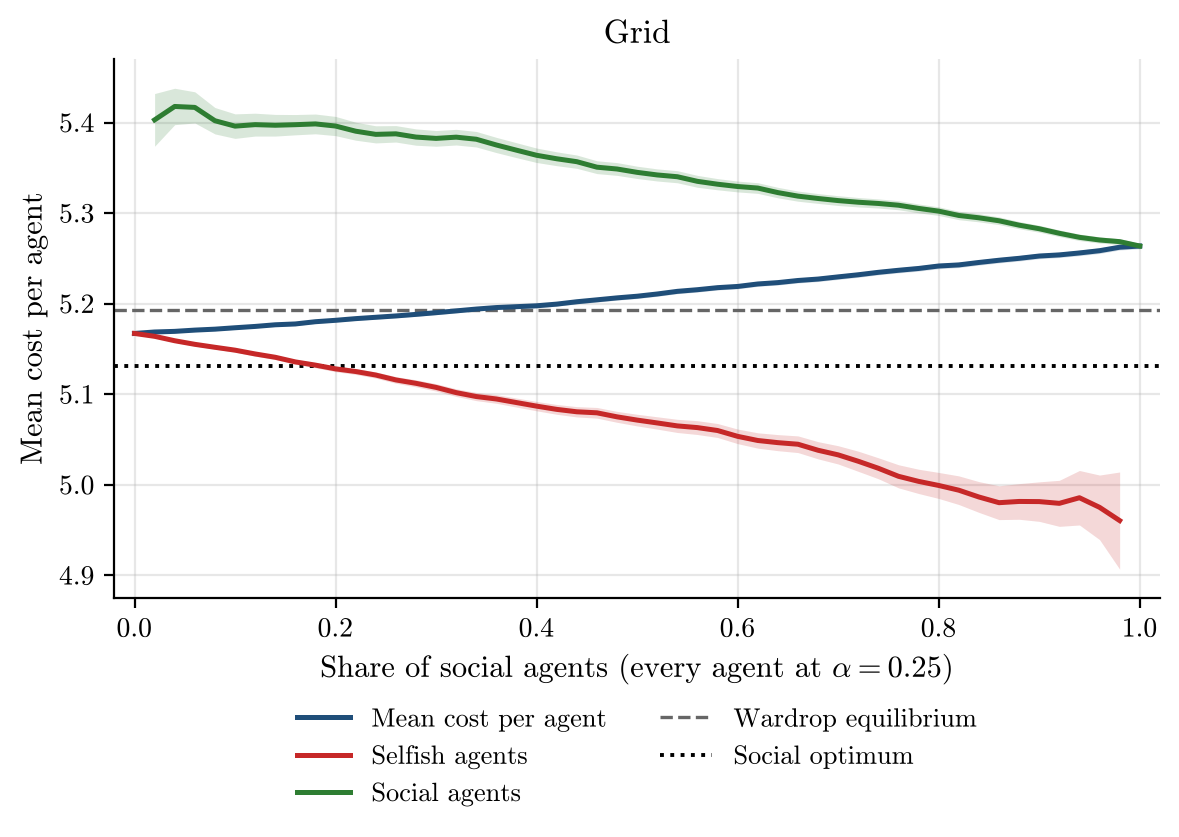

Data behind this chart, as committed beside it:
social_share, alpha, runs, incomplete_runs, mean_cost_per_agent, mean_cost_per_agent_ci95, selfish_agent_cost, selfish_agent_cost_ci95, social_agent_cost, social_agent_cost_ci95, wardrop_per_agent, optimum_per_agent
0.0, 0.25, 500, 0, 5.167, 0.001555, 5.167, 0.001555, nan, nan, 5.192, 5.131
0.02, 0.25, 500, 0, 5.169, 0.001603, 5.164, 0.001675, 5.403, 0.02908, 5.192, 5.131
0.04, 0.25, 500, 0, 5.169, 0.001594, 5.159, 0.001794, 5.418, 0.02011, 5.192, 5.131
0.06, 0.25, 500, 0, 5.171, 0.001647, 5.155, 0.001883, 5.417, 0.0172, 5.192, 5.131
0.08, 0.25, 500, 0, 5.172, 0.001657, 5.152, 0.002019, 5.402, 0.01457, 5.192, 5.131
0.1, 0.25, 500, 0, 5.173, 0.001678, 5.149, 0.002223, 5.396, 0.01354, 5.192, 5.131
0.12, 0.25, 500, 0, 5.175, 0.001683, 5.144, 0.002383, 5.398, 0.01263, 5.192, 5.131
0.14, 0.25, 500, 0, 5.177, 0.001775, 5.141, 0.002505, 5.397, 0.01196, 5.192, 5.131
0.16, 0.25, 500, 0, 5.178, 0.001808, 5.136, 0.002652, 5.398, 0.01121, 5.192, 5.131
0.18, 0.25, 500, 0, 5.18, 0.00179, 5.132, 0.002885, 5.398, 0.01091, 5.192, 5.131
0.2, 0.25, 500, 0, 5.182, 0.001818, 5.128, 0.003106, 5.396, 0.01062, 5.192, 5.131
0.22, 0.25, 500, 0, 5.183, 0.001896, 5.125, 0.003262, 5.39, 0.00994, 5.192, 5.131
0.24, 0.25, 500, 0, 5.185, 0.001956, 5.121, 0.003428, 5.387, 0.00946, 5.192, 5.131
0.26, 0.25, 500, 0, 5.186, 0.002027, 5.116, 0.003663, 5.388, 0.009077, 5.192, 5.131
0.28, 0.25, 500, 0, 5.188, 0.002051, 5.112, 0.003902, 5.384, 0.00902, 5.192, 5.131
0.3, 0.25, 500, 0, 5.19, 0.002101, 5.107, 0.004086, 5.382, 0.008667, 5.192, 5.131
0.32, 0.25, 500, 0, 5.192, 0.002152, 5.102, 0.004229, 5.384, 0.008638, 5.192, 5.131
0.34, 0.25, 500, 0, 5.194, 0.002252, 5.097, 0.004529, 5.382, 0.008564, 5.192, 5.131
0.36, 0.25, 500, 0, 5.196, 0.002214, 5.095, 0.004743, 5.375, 0.008398, 5.192, 5.131
0.38, 0.25, 500, 0, 5.197, 0.002236, 5.091, 0.004979, 5.369, 0.008226, 5.192, 5.131
0.4, 0.25, 500, 0, 5.198, 0.002229, 5.087, 0.005166, 5.364, 0.007958, 5.192, 5.131
0.42, 0.25, 500, 0, 5.199, 0.002243, 5.083, 0.005414, 5.36, 0.007646, 5.192, 5.131
0.44, 0.25, 500, 0, 5.202, 0.002301, 5.081, 0.005688, 5.357, 0.007347, 5.192, 5.131
0.46, 0.25, 500, 0, 5.204, 0.002438, 5.079, 0.005892, 5.351, 0.007075, 5.192, 5.131
0.48, 0.25, 500, 0, 5.206, 0.002464, 5.075, 0.006022, 5.349, 0.007038, 5.192, 5.131
0.5, 0.25, 500, 0, 5.208, 0.002509, 5.071, 0.006427, 5.345, 0.006783, 5.192, 5.131
0.52, 0.25, 500, 0, 5.211, 0.002531, 5.068, 0.006809, 5.342, 0.006684, 5.192, 5.131
0.54, 0.25, 500, 0, 5.214, 0.002581, 5.065, 0.007276, 5.34, 0.006673, 5.192, 5.131
0.56, 0.25, 500, 0, 5.215, 0.002587, 5.063, 0.007626, 5.335, 0.006566, 5.192, 5.131
0.58, 0.25, 500, 0, 5.218, 0.002554, 5.06, 0.007704, 5.332, 0.006176, 5.192, 5.131
0.6, 0.25, 500, 0, 5.219, 0.002603, 5.053, 0.008051, 5.329, 0.005973, 5.192, 5.131
0.62, 0.25, 500, 0, 5.222, 0.002627, 5.049, 0.008471, 5.328, 0.005873, 5.192, 5.131
0.64, 0.25, 500, 0, 5.223, 0.002631, 5.046, 0.008878, 5.323, 0.005797, 5.192, 5.131
0.66, 0.25, 500, 0, 5.226, 0.002714, 5.045, 0.009203, 5.319, 0.005617, 5.192, 5.131
0.68, 0.25, 500, 0, 5.227, 0.00273, 5.038, 0.009502, 5.316, 0.005404, 5.192, 5.131
0.7, 0.25, 500, 0, 5.23, 0.002812, 5.033, 0.01009, 5.314, 0.005408, 5.192, 5.131
0.72, 0.25, 500, 0, 5.232, 0.002817, 5.026, 0.01114, 5.312, 0.005194, 5.192, 5.131
0.74, 0.25, 500, 0, 5.235, 0.002785, 5.018, 0.01157, 5.311, 0.005036, 5.192, 5.131
0.76, 0.25, 500, 0, 5.237, 0.002862, 5.009, 0.01275, 5.309, 0.005002, 5.192, 5.131
0.78, 0.25, 500, 0, 5.239, 0.002933, 5.004, 0.0134, 5.305, 0.004885, 5.192, 5.131
0.8, 0.25, 500, 0, 5.242, 0.002961, 4.999, 0.01437, 5.302, 0.004733, 5.192, 5.131
0.82, 0.25, 500, 0, 5.243, 0.002914, 4.994, 0.01581, 5.297, 0.004658, 5.192, 5.131
0.84, 0.25, 500, 0, 5.245, 0.002924, 4.986, 0.01699, 5.295, 0.004475, 5.192, 5.131
0.86, 0.25, 500, 0, 5.248, 0.002935, 4.98, 0.01868, 5.291, 0.004262, 5.192, 5.131
0.88, 0.25, 500, 0, 5.25, 0.002946, 4.981, 0.01968, 5.287, 0.003981, 5.192, 5.131
0.9, 0.25, 500, 0, 5.253, 0.002946, 4.981, 0.02182, 5.283, 0.003791, 5.192, 5.131
0.92, 0.25, 500, 0, 5.254, 0.002914, 4.979, 0.02542, 5.278, 0.003638, 5.192, 5.131
0.94, 0.25, 500, 0, 5.256, 0.002996, 4.986, 0.03009, 5.273, 0.003568, 5.192, 5.131
0.96, 0.25, 500, 0, 5.258, 0.003053, 4.975, 0.03565, 5.27, 0.003423, 5.192, 5.131
0.98, 0.25, 500, 0, 5.262, 0.003044, 4.96, 0.05365, 5.268, 0.003239, 5.192, 5.131
1.0, 0.25, 500, 0, 5.264, 0.002984, nan, nan, 5.264, 0.002984, 5.192, 5.131
